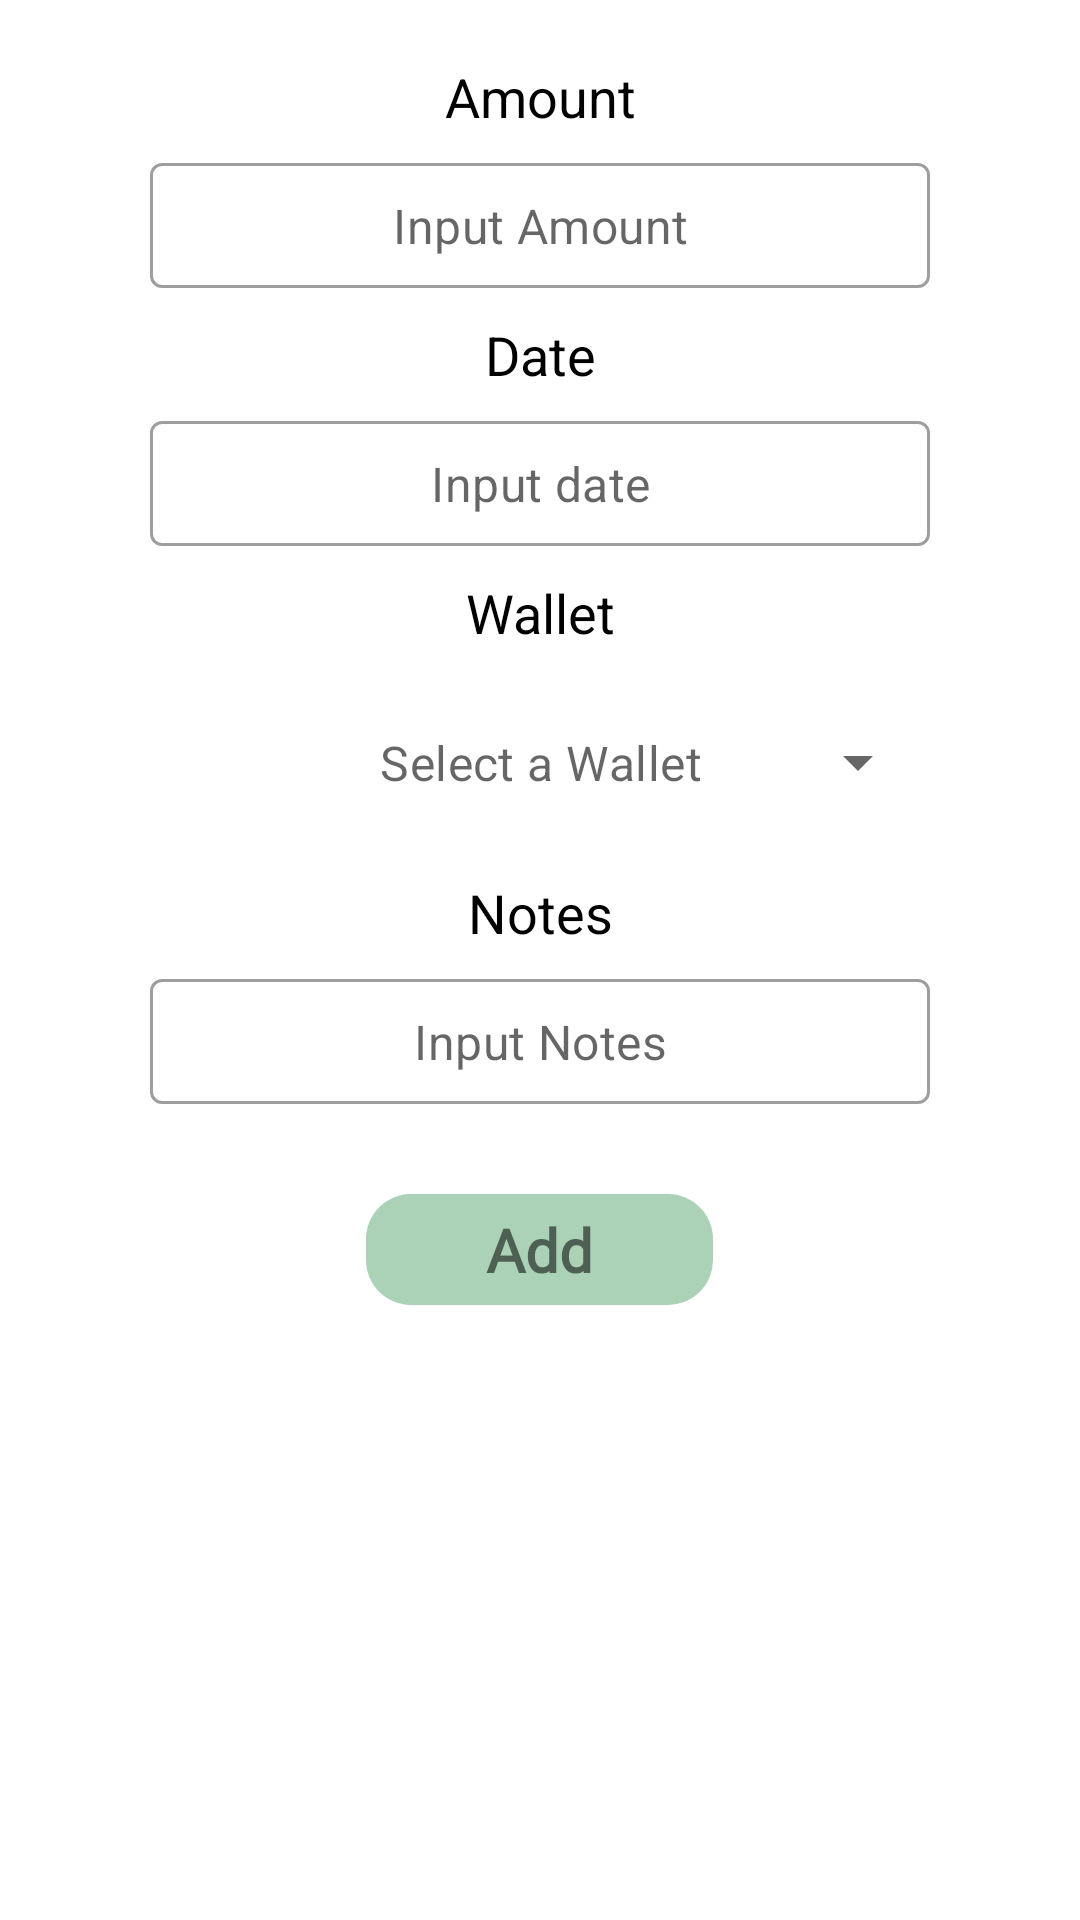

The Android layout XML behind this screen, and the referenced resources:
<!-- AndroidManifest.xml: application theme Theme.MoneyManagementProject -->
<!-- res/layout/fragment_add_transaction_income.xml -->
<?xml version="1.0" encoding="utf-8"?>
<androidx.appcompat.widget.LinearLayoutCompat xmlns:android="http://schemas.android.com/apk/res/android"
    xmlns:tools="http://schemas.android.com/tools"
    android:layout_width="match_parent"
    android:layout_height="match_parent"
    xmlns:app="http://schemas.android.com/apk/res-auto"
    android:orientation="vertical"
    tools:context=".Transaction.AddTransactionIncome"
    android:paddingHorizontal="40dp"
    android:paddingTop="20dp">

    
    <TextView
        android:layout_width="match_parent"
        android:layout_height="wrap_content"
        android:text="Amount"
        android:gravity="center_horizontal"
        android:textSize="18sp"
        android:textColor="@color/black"
        />
    <com.google.android.material.textfield.TextInputLayout
        android:id="@+id/inputAmountContainer"
        android:layout_width="match_parent"
        android:layout_height="wrap_content"
        android:padding="10dp"
        app:hintEnabled="false"
        style="@style/Widget.MaterialComponents.TextInputLayout.OutlinedBox"
        >

        <com.google.android.material.textfield.TextInputEditText
            android:id="@+id/inputAmount"
            android:layout_width="match_parent"
            android:layout_height="wrap_content"
            android:gravity="center_horizontal"
            android:inputType="number"
            android:hint="Input Amount"
            android:shadowRadius="10"
            android:background="@drawable/input_box"
            android:paddingVertical="10dp"
            />

    </com.google.android.material.textfield.TextInputLayout>

    
    <TextView
        android:layout_width="match_parent"
        android:layout_height="wrap_content"
        android:text="Date"
        android:gravity="center_horizontal"
        android:textSize="18sp"
        android:textColor="@color/black"
        />
    <com.google.android.material.textfield.TextInputLayout
        android:layout_width="match_parent"
        android:layout_height="wrap_content"
        android:orientation="vertical"
        android:shadowRadius="10"
        app:hintEnabled="false"
        android:layout_margin="10dp"
        style="@style/Widget.MaterialComponents.TextInputLayout.OutlinedBox">

        <com.google.android.material.textfield.TextInputEditText
            android:id="@+id/dateText"
            android:layout_width="match_parent"
            android:layout_height="wrap_content"
            android:background="@drawable/input_box"
            android:gravity="center_horizontal"
            android:hint="Input date"
            android:inputType="none"
            android:paddingVertical="10dp"
            android:shadowRadius="10"
            android:focusableInTouchMode="false"
            android:drawableStart="@drawable/calendar_img"/>

    </com.google.android.material.textfield.TextInputLayout>


    
    <TextView
        android:layout_width="match_parent"
        android:layout_height="wrap_content"
        android:text="Wallet"
        android:gravity="center_horizontal"
        android:textSize="18sp"
        android:textColor="@color/black"
        />
    <com.google.android.material.textfield.TextInputLayout
        android:layout_width="match_parent"
        android:layout_height="wrap_content"
        android:layout_margin="10dp"
        android:background="@drawable/input_box"
        android:shadowRadius="10"
        app:hintEnabled="false"
        style="@style/Widget.MaterialComponents.TextInputLayout.OutlinedBox.ExposedDropdownMenu"
        >

        <AutoCompleteTextView
            android:id="@+id/walletAutoComplete"
            android:layout_width="match_parent"
            android:layout_height="match_parent"
            android:inputType="none"
            android:hint="Select a Wallet"
            android:textAlignment="center"
            android:background="@android:color/transparent"/>

    </com.google.android.material.textfield.TextInputLayout>


    
    <TextView
        android:layout_width="match_parent"
        android:layout_height="wrap_content"
        android:text="Notes"
        android:gravity="center_horizontal"
        android:textSize="18sp"
        android:textColor="@color/black"
        />
    <com.google.android.material.textfield.TextInputLayout
        android:layout_width="match_parent"
        android:layout_height="wrap_content"
        android:padding="10dp"
        app:hintEnabled="false"
        style="@style/Widget.MaterialComponents.TextInputLayout.OutlinedBox">

        <com.google.android.material.textfield.TextInputEditText
            android:id="@+id/inputNotes"
            android:layout_width="match_parent"
            android:layout_height="wrap_content"
            android:hint="Input Notes"
            android:inputType="text"
            android:gravity="center_horizontal"
            android:shadowRadius="10"
            android:background="@drawable/input_box"
            android:paddingVertical="10dp" />


    </com.google.android.material.textfield.TextInputLayout>


    
    <LinearLayout
        android:layout_width="match_parent"
        android:layout_height="wrap_content"
        android:layout_marginTop="20dp"
        android:orientation="vertical"
        android:id="@+id/addTransaction"
        android:paddingHorizontal="40dp"
        android:gravity="center_horizontal"
        >

        <TextView
            android:layout_width="wrap_content"
            android:layout_height="wrap_content"
            android:gravity="center_horizontal"
            android:background="@drawable/button_box"
            android:paddingHorizontal="40dp"
            android:paddingVertical="5dp"
            android:text="Add"
            android:textSize="20dp"
            android:textStyle="bold"
            android:fontFamily="@font/montserratregular400"
            />

    </LinearLayout>




</androidx.appcompat.widget.LinearLayoutCompat>
<!-- resources referenced by this layout -->
<resources>
  <color name="black">#FF000000</color>
  <!-- drawable button_box (drawable) -->
  <?xml version="1.0" encoding="utf-8"?>
  <shape xmlns:android="http://schemas.android.com/apk/res/android"
      android:shape="rectangle"
      android:padding="10dp">
  
      <solid android:color="#ABD2B7" />
      <corners
          android:bottomRightRadius="15dp"
          android:bottomLeftRadius="15dp"
          android:topLeftRadius="15dp"
          android:topRightRadius="15dp" />
  </shape>
  <style name="Theme.MoneyManagementProject" parent="Theme.MaterialComponents.Light.NoActionBar">
          
          <item name="colorPrimary">@color/main</item>
          <item name="colorPrimaryVariant">@color/main</item>
          <item name="colorOnPrimary">@color/white</item>
          
          <item name="colorSecondary">@color/teal_200</item>
          <item name="colorSecondaryVariant">@color/teal_700</item>
          <item name="colorOnSecondary">@color/black</item>
          
          <item name="android:statusBarColor" tools:targetApi="l">?attr/colorPrimaryVariant</item>
          
      </style>
  <color name="main">#ABD2B7</color>
  <color name="white">#FFFFFFFF</color>
  <color name="teal_200">#FF03DAC5</color>
  <color name="teal_700">#FF018786</color>
</resources>
